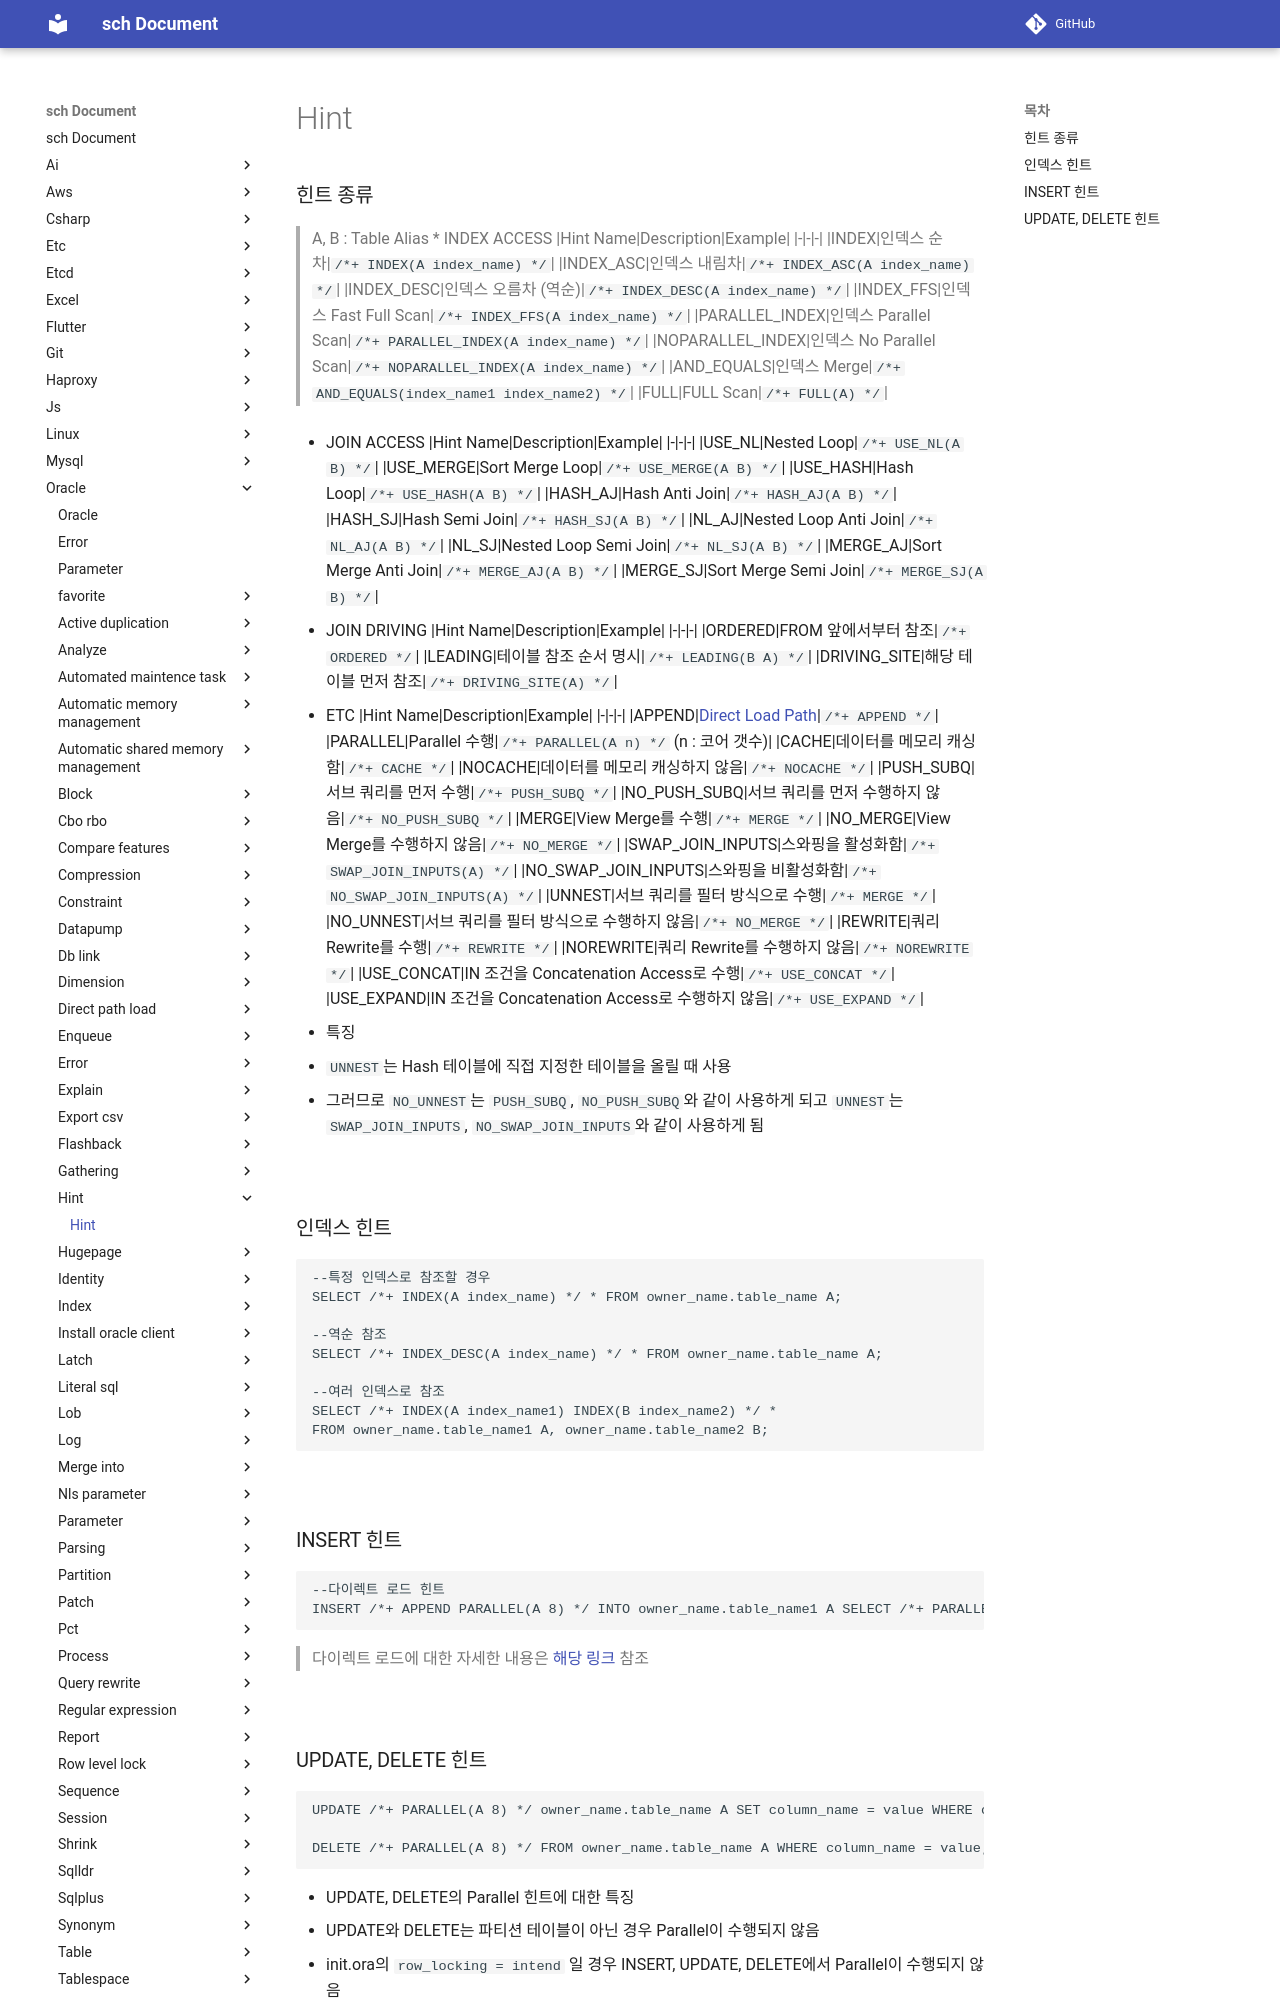

repository: sch6393/sch · page: oracle/hint/index.html · generator: mkdocs

Hint
===

### 힌트 종류
>A, B : Table Alias
* INDEX ACCESS
  |Hint Name|Description|Example|
  |-|-|-|
  |INDEX|인덱스 순차|`/*+ INDEX(A index_name) */`|
  |INDEX_ASC|인덱스 내림차|`/*+ INDEX_ASC(A index_name) */`|
  |INDEX_DESC|인덱스 오름차 (역순)|`/*+ INDEX_DESC(A index_name) */`|
  |INDEX_FFS|인덱스 Fast Full Scan|`/*+ INDEX_FFS(A index_name) */`|
  |PARALLEL_INDEX|인덱스 Parallel Scan|`/*+ PARALLEL_INDEX(A index_name) */`|
  |NOPARALLEL_INDEX|인덱스 No Parallel Scan|`/*+ NOPARALLEL_INDEX(A index_name) */`|
  |AND_EQUALS|인덱스 Merge|`/*+ AND_EQUALS(index_name1 index_name2) */`|
  |FULL|FULL Scan|`/*+ FULL(A) */`|

* JOIN ACCESS
  |Hint Name|Description|Example|
  |-|-|-|
  |USE_NL|Nested Loop|`/*+ USE_NL(A B) */`|
  |USE_MERGE|Sort Merge Loop|`/*+ USE_MERGE(A B) */`|
  |USE_HASH|Hash Loop|`/*+ USE_HASH(A B) */`|
  |HASH_AJ|Hash Anti Join|`/*+ HASH_AJ(A B) */`|
  |HASH_SJ|Hash Semi Join|`/*+ HASH_SJ(A B) */`|
  |NL_AJ|Nested Loop Anti Join|`/*+ NL_AJ(A B) */`|
  |NL_SJ|Nested Loop Semi Join|`/*+ NL_SJ(A B) */`|
  |MERGE_AJ|Sort Merge Anti Join|`/*+ MERGE_AJ(A B) */`|
  |MERGE_SJ|Sort Merge Semi Join|`/*+ MERGE_SJ(A B) */`|

* JOIN DRIVING
  |Hint Name|Description|Example|
  |-|-|-|
  |ORDERED|FROM 앞에서부터 참조|`/*+ ORDERED */`|
  |LEADING|테이블 참조 순서 명시|`/*+ LEADING(B A) */`|
  |DRIVING_SITE|해당 테이블 먼저 참조|`/*+ DRIVING_SITE(A) */`|

* ETC
  |Hint Name|Description|Example|
  |-|-|-|
  |APPEND|[Direct Load Path](../direct-path-load/README.md)|`/*+ APPEND */`|
  |PARALLEL|Parallel 수행|`/*+ PARALLEL(A n) */` (n : 코어 갯수)|
  |CACHE|데이터를 메모리 캐싱함|`/*+ CACHE */`|
  |NOCACHE|데이터를 메모리 캐싱하지 않음|`/*+ NOCACHE */`|
  |PUSH_SUBQ|서브 쿼리를 먼저 수행|`/*+ PUSH_SUBQ */`|
  |NO_PUSH_SUBQ|서브 쿼리를 먼저 수행하지 않음|`/*+ NO_PUSH_SUBQ */`|
  |MERGE|View Merge를 수행|`/*+ MERGE */`|
  |NO_MERGE|View Merge를 수행하지 않음|`/*+ NO_MERGE */`|
  |SWAP_JOIN_INPUTS|스와핑을 활성화함|`/*+ SWAP_JOIN_INPUTS(A) */`|
  |NO_SWAP_JOIN_INPUTS|스와핑을 비활성화함|`/*+ NO_SWAP_JOIN_INPUTS(A) */`|
  |UNNEST|서브 쿼리를 필터 방식으로 수행|`/*+ MERGE */`|
  |NO_UNNEST|서브 쿼리를 필터 방식으로 수행하지 않음|`/*+ NO_MERGE */`|
  |REWRITE|쿼리 Rewrite를 수행|`/*+ REWRITE */`|
  |NOREWRITE|쿼리 Rewrite를 수행하지 않음|`/*+ NOREWRITE */`|
  |USE_CONCAT|IN 조건을 Concatenation Access로 수행|`/*+ USE_CONCAT */`|
  |USE_EXPAND|IN 조건을 Concatenation Access로 수행하지 않음|`/*+ USE_EXPAND */`|

* 특징
  1. `UNNEST`는 Hash 테이블에 직접 지정한 테이블을 올릴 때 사용
  1. 그러므로 `NO_UNNEST`는 `PUSH_SUBQ`, `NO_PUSH_SUBQ`와 같이 사용하게 되고 `UNNEST`는 `SWAP_JOIN_INPUTS`, `NO_SWAP_JOIN_INPUTS`와 같이 사용하게 됨

<br>

### 인덱스 힌트
```sql
--특정 인덱스로 참조할 경우
SELECT /*+ INDEX(A index_name) */ * FROM owner_name.table_name A;

--역순 참조
SELECT /*+ INDEX_DESC(A index_name) */ * FROM owner_name.table_name A;

--여러 인덱스로 참조
SELECT /*+ INDEX(A index_name1) INDEX(B index_name2) */ *
FROM owner_name.table_name1 A, owner_name.table_name2 B;
```

<br>

### INSERT 힌트
```sql
--다이렉트 로드 힌트
INSERT /*+ APPEND PARALLEL(A 8) */ INTO owner_name.table_name1 A SELECT /*+ PARALLEL(B 8) */ * FROM owner_name.table_name2 B;
```
>다이렉트 로드에 대한 자세한 내용은 [해당 링크](../direct-path-load/README.md) 참조

<br>
